Dataset: mantarlar (GitHub, akatakan/Edible-Mushroom-Classifier). Classes: yenebilen, yenilebilen, zehirli.

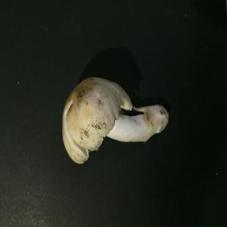
Label: yenebilen

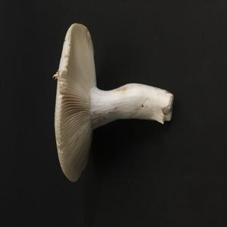
Label: yenebilen

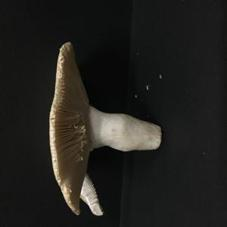
Label: yenebilen

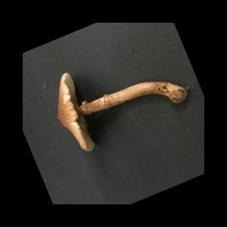
Label: zehirli

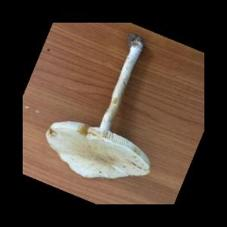
Label: zehirli

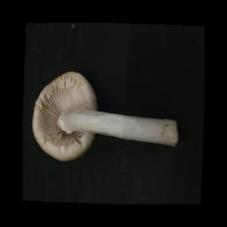
Label: yenilebilen
